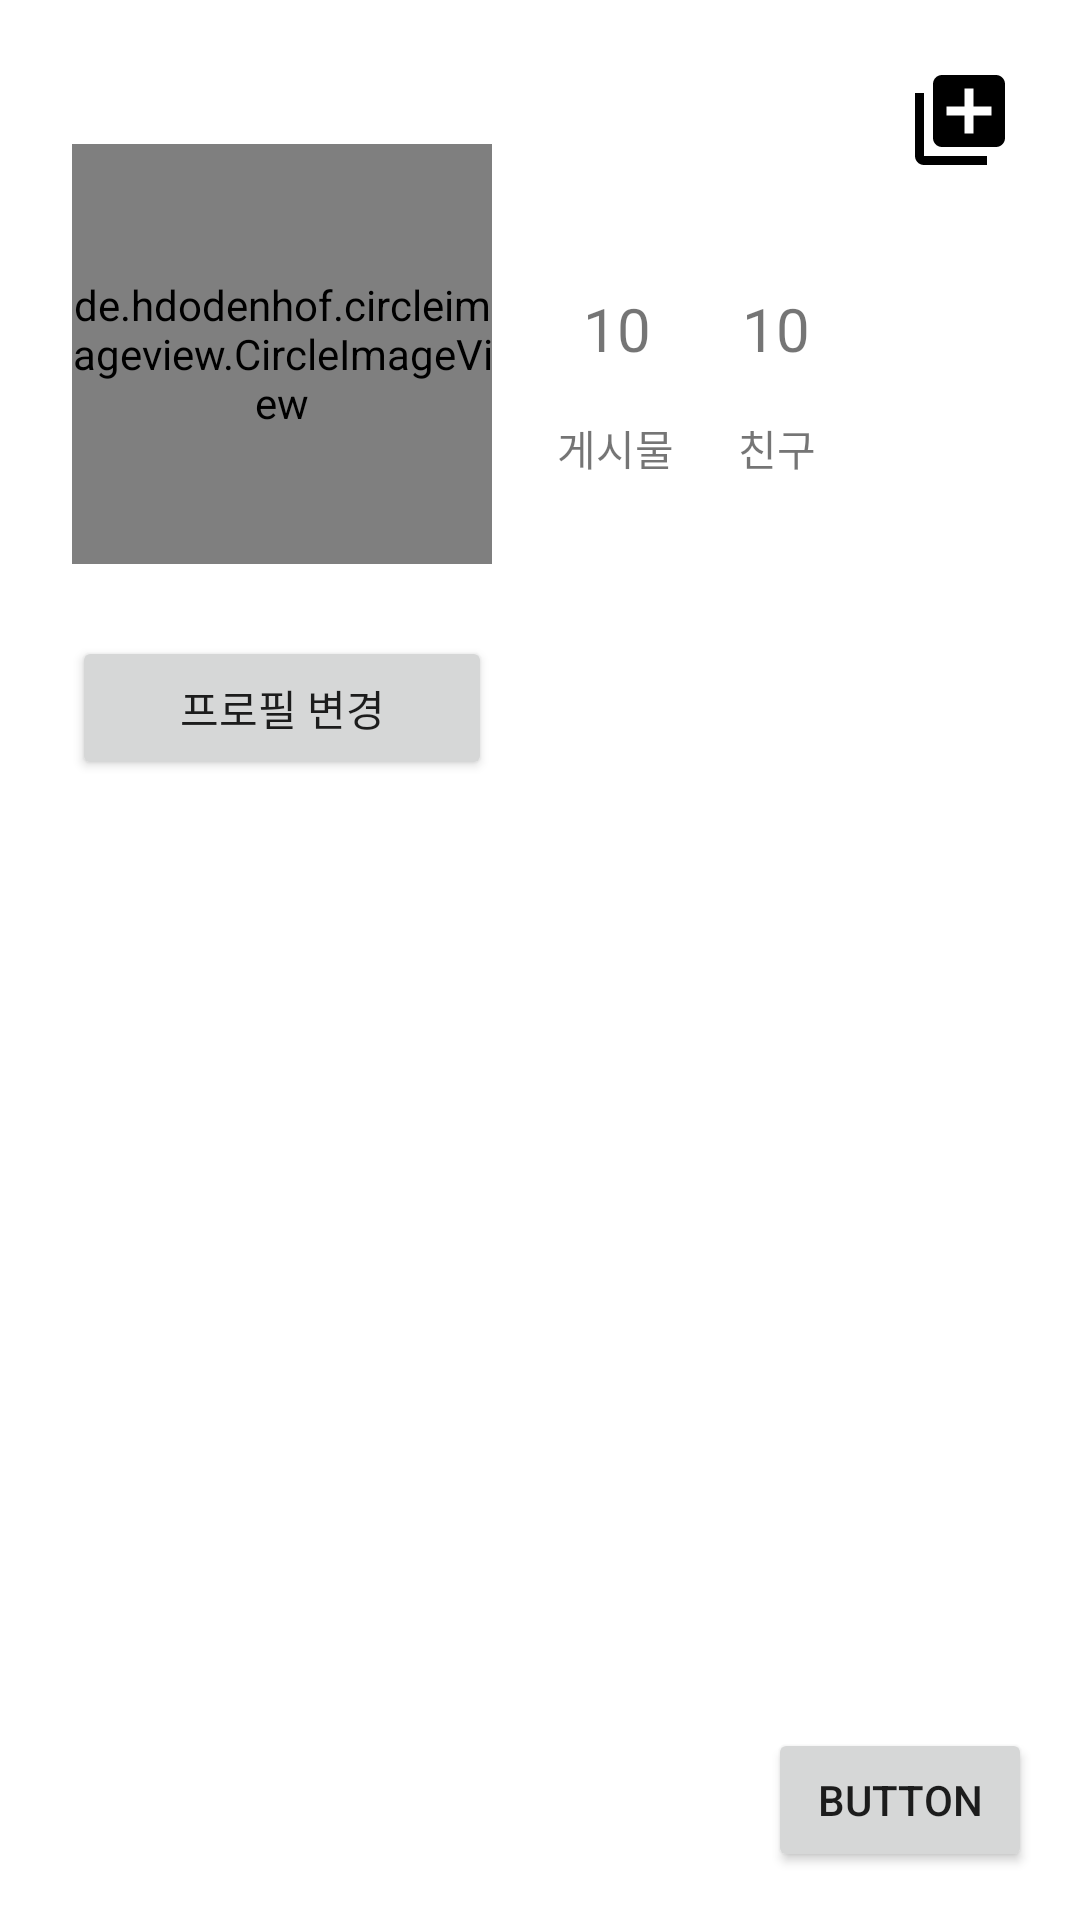

Here is an Android app screen rendered from its layout file. Give the layout XML and the strings, colors and styles it references.
<!-- AndroidManifest.xml: application theme Theme.FirebaseSNS -->
<!-- res/layout/activity_user.xml -->
<?xml version="1.0" encoding="utf-8"?>
<androidx.constraintlayout.widget.ConstraintLayout xmlns:android="http://schemas.android.com/apk/res/android"
    xmlns:app="http://schemas.android.com/apk/res-auto"
    xmlns:tools="http://schemas.android.com/tools"
    android:layout_width="match_parent"
    android:layout_height="match_parent">


    <ImageView
        android:id="@+id/imageView5"
        android:layout_width="110dp"
        android:layout_height="150dp"
        android:layout_marginBottom="120dp"
        app:layout_constraintBottom_toBottomOf="parent"
        app:layout_constraintEnd_toStartOf="@+id/imageView6"
        app:layout_constraintHorizontal_bias="0.5"
        app:layout_constraintStart_toEndOf="@+id/imageView4"
        app:srcCompat="@drawable/ic_launcher_foreground" />

    <ImageView
        android:id="@+id/imageView6"
        android:layout_width="110dp"
        android:layout_height="150dp"
        android:layout_marginEnd="4dp"
        android:layout_marginBottom="120dp"
        app:layout_constraintBottom_toBottomOf="parent"
        app:layout_constraintEnd_toEndOf="parent"
        app:layout_constraintHorizontal_bias="0.5"
        app:layout_constraintStart_toEndOf="@+id/imageView5"
        app:srcCompat="@drawable/ic_launcher_foreground" />

    <ImageView
        android:id="@+id/imageView4"
        android:layout_width="110dp"
        android:layout_height="150dp"
        android:layout_marginStart="4dp"
        android:layout_marginBottom="120dp"
        app:layout_constraintBottom_toBottomOf="parent"
        app:layout_constraintEnd_toStartOf="@+id/imageView5"
        app:layout_constraintHorizontal_bias="0.5"
        app:layout_constraintStart_toStartOf="parent"
        app:srcCompat="@drawable/ic_launcher_foreground" />

    <ImageView
        android:id="@+id/imageView3"
        android:layout_width="110dp"
        android:layout_height="150dp"
        android:layout_marginTop="320dp"
        android:layout_marginEnd="4dp"
        android:layout_marginBottom="46dp"
        app:layout_constraintBottom_toTopOf="@+id/imageView6"
        app:layout_constraintEnd_toEndOf="parent"
        app:layout_constraintHorizontal_bias="0.5"
        app:layout_constraintStart_toEndOf="@+id/imageView2"
        app:layout_constraintTop_toTopOf="parent"
        app:srcCompat="@drawable/ic_launcher_foreground" />

    <ImageView
        android:id="@+id/imageView2"
        android:layout_width="110dp"
        android:layout_height="150dp"
        android:layout_marginTop="320dp"
        android:layout_marginBottom="46dp"
        app:layout_constraintBottom_toTopOf="@+id/imageView5"
        app:layout_constraintEnd_toStartOf="@+id/imageView3"
        app:layout_constraintHorizontal_bias="0.5"
        app:layout_constraintStart_toEndOf="@+id/imageView"
        app:layout_constraintTop_toTopOf="parent"
        app:srcCompat="@drawable/ic_launcher_foreground" />

    <ImageView
        android:id="@+id/imageView"
        android:layout_width="110dp"
        android:layout_height="150dp"
        android:layout_marginStart="4dp"
        android:layout_marginTop="320dp"
        android:layout_marginBottom="46dp"
        app:layout_constraintBottom_toTopOf="@+id/imageView4"
        app:layout_constraintEnd_toStartOf="@+id/imageView2"
        app:layout_constraintHorizontal_bias="0.5"
        app:layout_constraintStart_toStartOf="parent"
        app:layout_constraintTop_toTopOf="parent"
        app:srcCompat="@drawable/ic_launcher_foreground" />

    <TextView
        android:id="@+id/friend"
        android:layout_width="wrap_content"
        android:layout_height="wrap_content"
        android:layout_marginTop="16dp"
        android:layout_marginEnd="88dp"
        android:text="@string/friend"
        app:layout_constraintEnd_toEndOf="parent"
        app:layout_constraintTop_toBottomOf="@+id/friendNumber" />

    <TextView
        android:id="@+id/friendNumber"
        android:layout_width="wrap_content"
        android:layout_height="wrap_content"
        android:layout_marginTop="96dp"
        android:layout_marginEnd="90dp"
        android:text="@string/post_number"
        android:textSize="20sp"
        app:layout_constraintEnd_toEndOf="parent"
        app:layout_constraintTop_toTopOf="parent" />

    <ImageButton
        android:id="@+id/buttonUpload"
        android:layout_width="wrap_content"
        android:layout_height="wrap_content"
        android:layout_marginTop="16dp"
        android:layout_marginEnd="16dp"
        android:background="@color/white"
        android:minWidth="48dp"
        android:minHeight="48dp"
        app:layout_constraintEnd_toEndOf="parent"
        app:layout_constraintTop_toTopOf="parent"
        app:srcCompat="@drawable/ic_setting_plusbutton"
        tools:ignore="SpeakableTextPresentCheck" />

    <de.hdodenhof.circleimageview.CircleImageView
        android:id="@+id/profile"
        android:layout_width="140dp"
        android:layout_height="140dp"
        android:layout_marginStart="24dp"
        android:layout_marginTop="48dp"
        app:civ_border_color="#00FFFF"
        app:civ_border_overlay="true"
        app:civ_border_width="2dp"
        app:layout_constraintStart_toStartOf="parent"
        app:layout_constraintTop_toTopOf="parent"
        app:srcCompat="@drawable/ic_launcher_foreground" />

    <Button
        android:id="@+id/buttonProfile"
        android:layout_width="140dp"
        android:layout_height="48dp"
        android:layout_marginStart="24dp"
        android:layout_marginTop="24dp"
        android:text="@string/profile_change"
        app:layout_constraintStart_toStartOf="parent"
        app:layout_constraintTop_toBottomOf="@+id/profile" />

    <TextView
        android:id="@+id/postNumber"
        android:layout_width="wrap_content"
        android:layout_height="wrap_content"
        android:layout_marginTop="96dp"
        android:text="@string/post_number"
        android:textSize="20sp"
        app:layout_constraintEnd_toStartOf="@+id/friendNumber"
        app:layout_constraintStart_toEndOf="@+id/profile"
        app:layout_constraintTop_toTopOf="parent" />

    <TextView
        android:id="@+id/post"
        android:layout_width="wrap_content"
        android:layout_height="wrap_content"
        android:layout_marginTop="16dp"
        android:text="@string/post"
        app:layout_constraintEnd_toStartOf="@+id/friend"
        app:layout_constraintStart_toEndOf="@+id/profile"
        app:layout_constraintTop_toBottomOf="@+id/postNumber" />

    <Button
        android:id="@+id/test"
        android:layout_width="wrap_content"
        android:layout_height="wrap_content"
        android:layout_marginEnd="16dp"
        android:layout_marginBottom="16dp"
        android:text="Button"
        app:layout_constraintBottom_toBottomOf="parent"
        app:layout_constraintEnd_toEndOf="parent" />


</androidx.constraintlayout.widget.ConstraintLayout>
<!-- resources referenced by this layout -->
<resources>
  <!-- drawable ic_setting_plusbutton (drawable) -->
  <vector android:height="36dp" android:tint="#000000"
      android:viewportHeight="24" android:viewportWidth="24"
      android:width="36dp" xmlns:android="http://schemas.android.com/apk/res/android">
      <path
          android:fillColor="@android:color/white"
          android:pathData="M4,6L2,6v14c0,1.1 0.9,2 2,2h14v-2L4,20L4,6zM20,2L8,2c-1.1,0 -2,0.9 -2,2v12c0,1.1 0.9,2 2,2h12c1.1,0 2,-0.9 2,-2L22,4c0,-1.1 -0.9,-2 -2,-2zM19,11h-4v4h-2v-4L9,11L9,9h4L13,5h2v4h4v2z"/>
  </vector>
  <string name="friend">친구</string>
  <string name="post">게시물</string>
  <string name="post_number">10</string>
  <string name="profile_change">프로필 변경</string>
  <style name="Theme.FirebaseSNS" parent="Theme.MaterialComponents.DayNight.DarkActionBar">
          
          <item name="colorPrimary">@color/purple_500</item>
          <item name="colorPrimaryVariant">@color/purple_700</item>
          <item name="colorOnPrimary">@color/white</item>
          
          <item name="colorSecondary">@color/teal_200</item>
          <item name="colorSecondaryVariant">@color/teal_700</item>
          <item name="colorOnSecondary">@color/black</item>
          
          <item name="android:statusBarColor">?attr/colorPrimaryVariant</item>
          
      </style>
  <!-- not gathered from this repository: default colours our renderer supplied (Android Studio template values) -->
  <color name="purple_500">#FF6200EE</color>
  <color name="purple_700">#FF3700B3</color>
  <color name="teal_200">#FF03DAC5</color>
  <color name="teal_700">#FF018786</color>
  <color name="black">#FF000000</color>
  <color name="white">#FFFFFFFF</color>
</resources>
